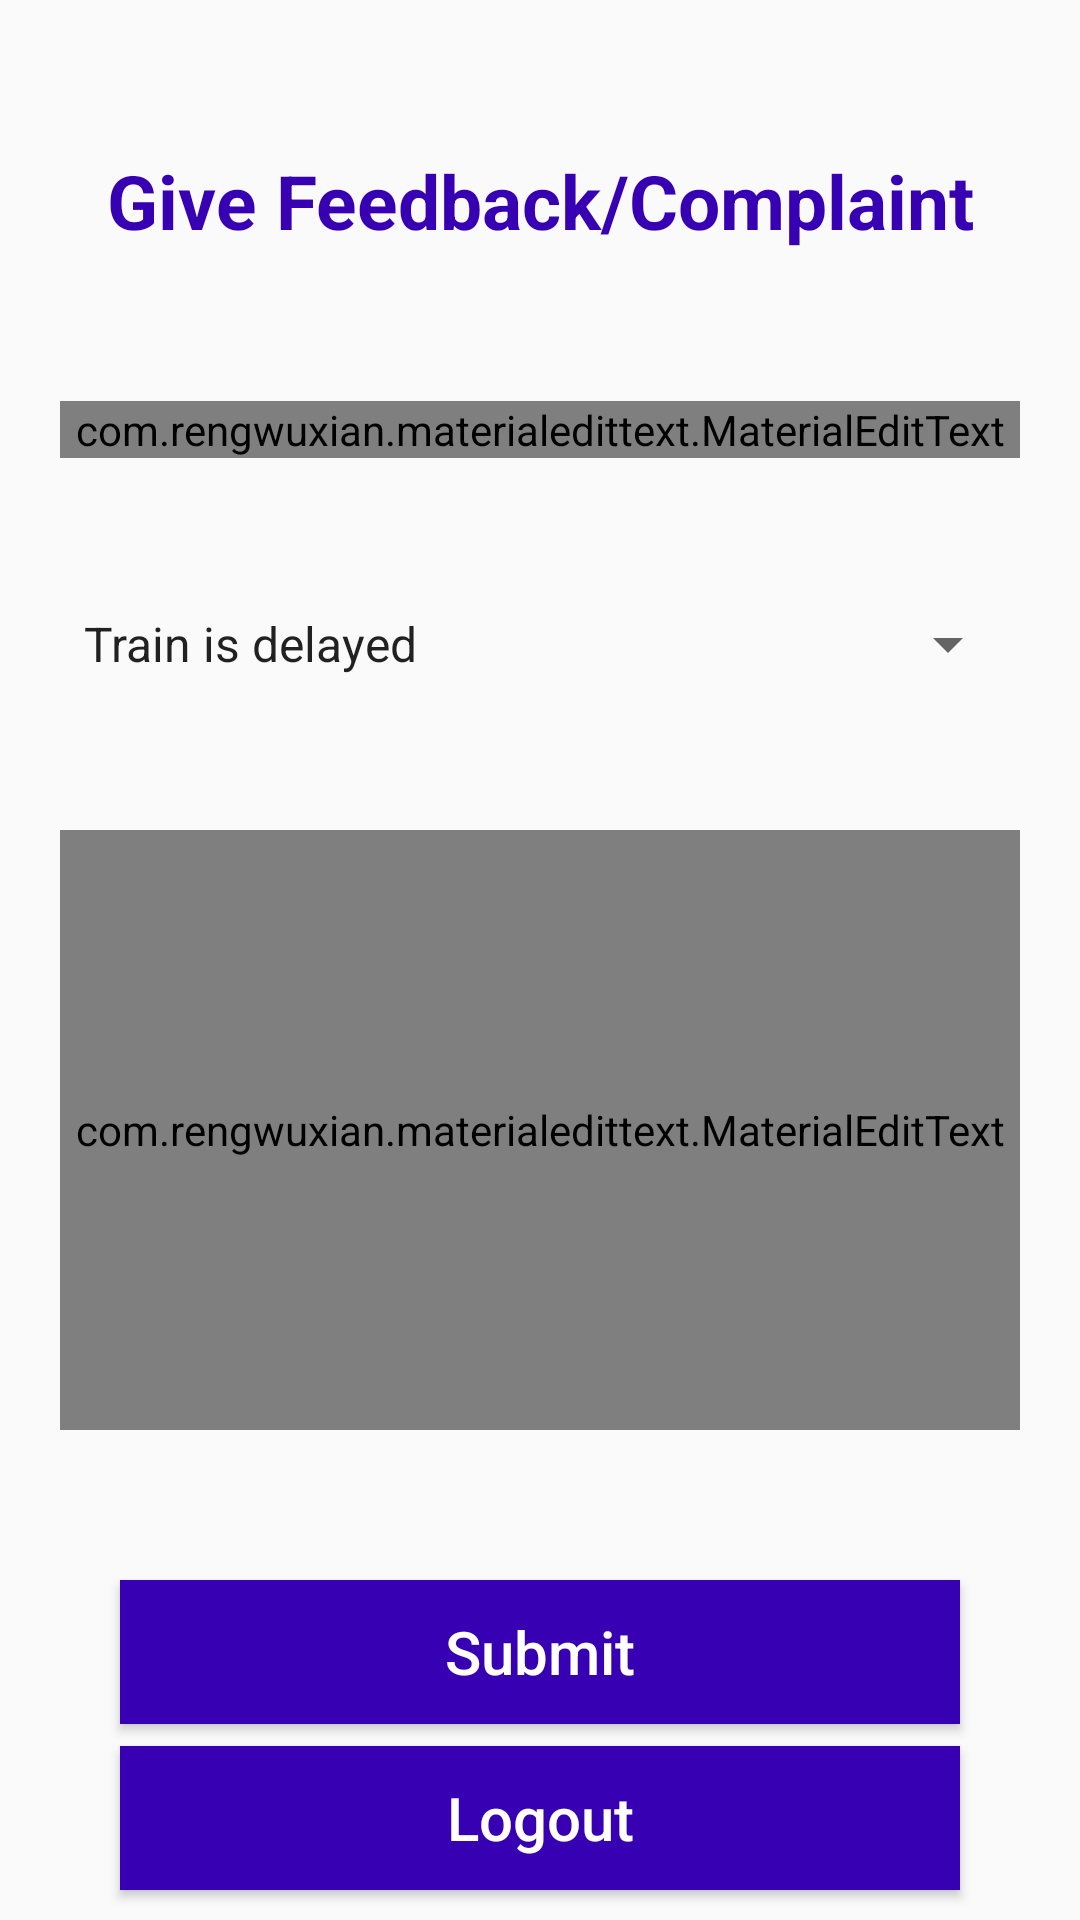

Layout XML and referenced resources for this Android screen:
<!-- AndroidManifest.xml: application theme AppTheme -->
<!-- res/layout/activity_feed_back.xml -->
<?xml version="1.0" encoding="utf-8"?>
<androidx.constraintlayout.widget.ConstraintLayout xmlns:android="http://schemas.android.com/apk/res/android"
    xmlns:app="http://schemas.android.com/apk/res-auto"
    xmlns:tools="http://schemas.android.com/tools"
    android:layout_width="match_parent"
    android:layout_height="match_parent"
    tools:context=".FeedBackActivity">

    <TextView
        android:id="@+id/textView"
        android:layout_width="wrap_content"
        android:layout_height="wrap_content"
        android:layout_marginTop="50dp"
        android:text="Give Feedback/Complaint"
        android:textColor="@color/colorPrimaryDark"
        android:textSize="25sp"
        android:textStyle="bold"
        app:layout_constraintEnd_toEndOf="parent"
        app:layout_constraintStart_toStartOf="parent"
        app:layout_constraintTop_toTopOf="parent" />

    <com.rengwuxian.materialedittext.MaterialEditText
        android:id="@+id/et_pnr_no"
        android:layout_width="match_parent"
        android:layout_height="wrap_content"
        android:layout_marginHorizontal="20dp"
        android:layout_marginTop="50dp"
        android:hint="Enter PNR Number"
        android:inputType="number"
        android:textColor="@color/colorPrimaryDark"
        app:layout_constraintEnd_toEndOf="parent"
        app:layout_constraintStart_toStartOf="parent"
        app:layout_constraintTop_toBottomOf="@+id/textView"
        app:met_floatingLabel="normal" />

    <Spinner
        android:id="@+id/sp_feedback_title"
        android:layout_width="match_parent"
        android:layout_height="wrap_content"
        android:layout_marginHorizontal="20dp"
        android:layout_marginTop="50dp"
        android:entries="@array/reason_list"
        android:prompt="@string/reason"
        app:layout_constraintEnd_toEndOf="parent"
        app:layout_constraintStart_toStartOf="parent"
        app:layout_constraintTop_toBottomOf="@+id/et_pnr_no" />

    <com.rengwuxian.materialedittext.MaterialEditText
        android:id="@+id/et_feedback"
        android:layout_width="match_parent"
        android:layout_height="200dp"
        android:layout_marginHorizontal="20dp"
        android:layout_marginTop="50dp"
        android:hint="Description about the Reason"
        android:textColor="@color/colorPrimaryDark"
        android:gravity="start"
        app:layout_constraintEnd_toEndOf="parent"
        app:layout_constraintHorizontal_bias="0.4"
        app:layout_constraintStart_toStartOf="parent"
        app:layout_constraintTop_toBottomOf="@+id/sp_feedback_title"
        app:met_floatingLabel="normal" />

    <Button
        android:id="@+id/btn_submit"
        android:layout_width="match_parent"
        android:layout_height="wrap_content"
        android:layout_marginHorizontal="40dp"
        android:layout_marginTop="50dp"
        android:background="@color/colorPrimaryDark"
        android:text="Submit"
        android:textAllCaps="false"
        android:textColor="@android:color/white"
        android:textSize="20sp"
        app:layout_constraintBottom_toTopOf="@+id/btn_logout"
        app:layout_constraintEnd_toEndOf="parent"
        app:layout_constraintStart_toStartOf="parent"
        app:layout_constraintTop_toBottomOf="@+id/et_feedback"
        app:layout_constraintVertical_bias="0.0" />

    <TextView
            android:id="@+id/tv_no"
        android:layout_width="wrap_content"
        android:layout_height="wrap_content"
        android:text=""
        app:layout_constraintBottom_toTopOf="@+id/btn_logout"
        app:layout_constraintEnd_toEndOf="parent"
        app:layout_constraintStart_toStartOf="parent"
        app:layout_constraintTop_toBottomOf="@+id/btn_submit" />

    <Button
        android:id="@+id/btn_logout"
        android:layout_width="match_parent"
        android:layout_height="wrap_content"
        android:layout_marginHorizontal="40dp"
        android:layout_marginBottom="10dp"
        android:background="@color/colorPrimaryDark"
        android:text="Logout"
        android:textAllCaps="false"
        android:textColor="@android:color/white"
        android:textSize="20sp"
        app:layout_constraintBottom_toBottomOf="parent"
        app:layout_constraintEnd_toEndOf="parent"
        app:layout_constraintStart_toStartOf="parent" />

</androidx.constraintlayout.widget.ConstraintLayout>
<!-- resources referenced by this layout -->
<resources>
  <string-array name="reason_list">
          <item>Train is delayed</item>
          <item>I lost my luggage</item>
          <item>I forgot my luggage in train</item>
          <item>My co passenger is left on previous platform</item>
          <item>I have lost my ride</item>
          <item>Forgot the ticket</item>
      </string-array>
  <string name="reason">Choose a Reason</string>
  <style name="AppTheme" parent="Theme.AppCompat.Light.NoActionBar">
          
          <item name="colorPrimary">@color/colorPrimary</item>
          <item name="colorPrimaryDark">@color/colorPrimaryDark</item>
          <item name="colorAccent">@color/colorAccent</item>
      </style>
  <!-- not gathered from this repository: default colours our renderer supplied (Android Studio template values) -->
  <color name="colorPrimary">#FF6200EE</color>
  <color name="colorPrimaryDark">#FF3700B3</color>
  <color name="colorAccent">#FF03DAC5</color>
</resources>
